Dataset: snake-gourd-leaf-disease-prediction (GitHub, Reyad02/snake-gourd-leaf-disease-prediction). Classes: anthracnose, healthy, yellow.

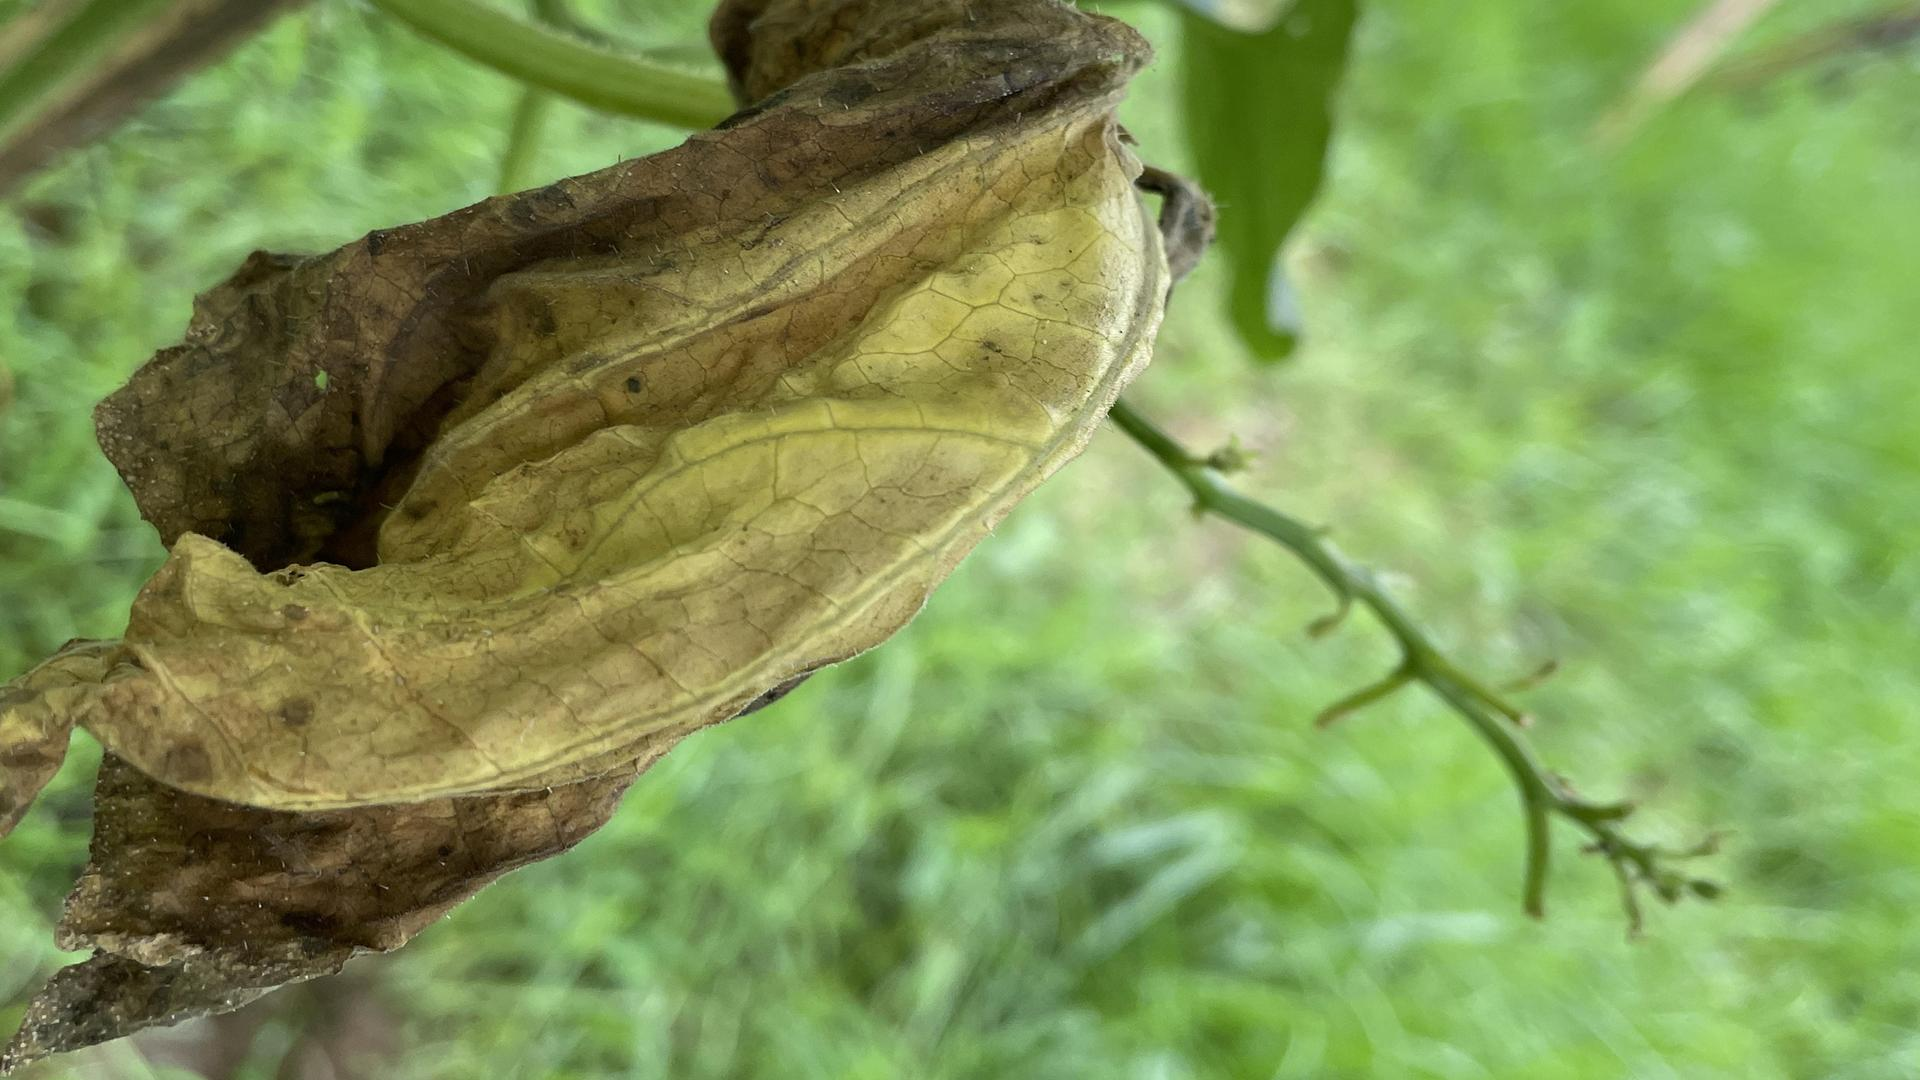
Label: anthracnose

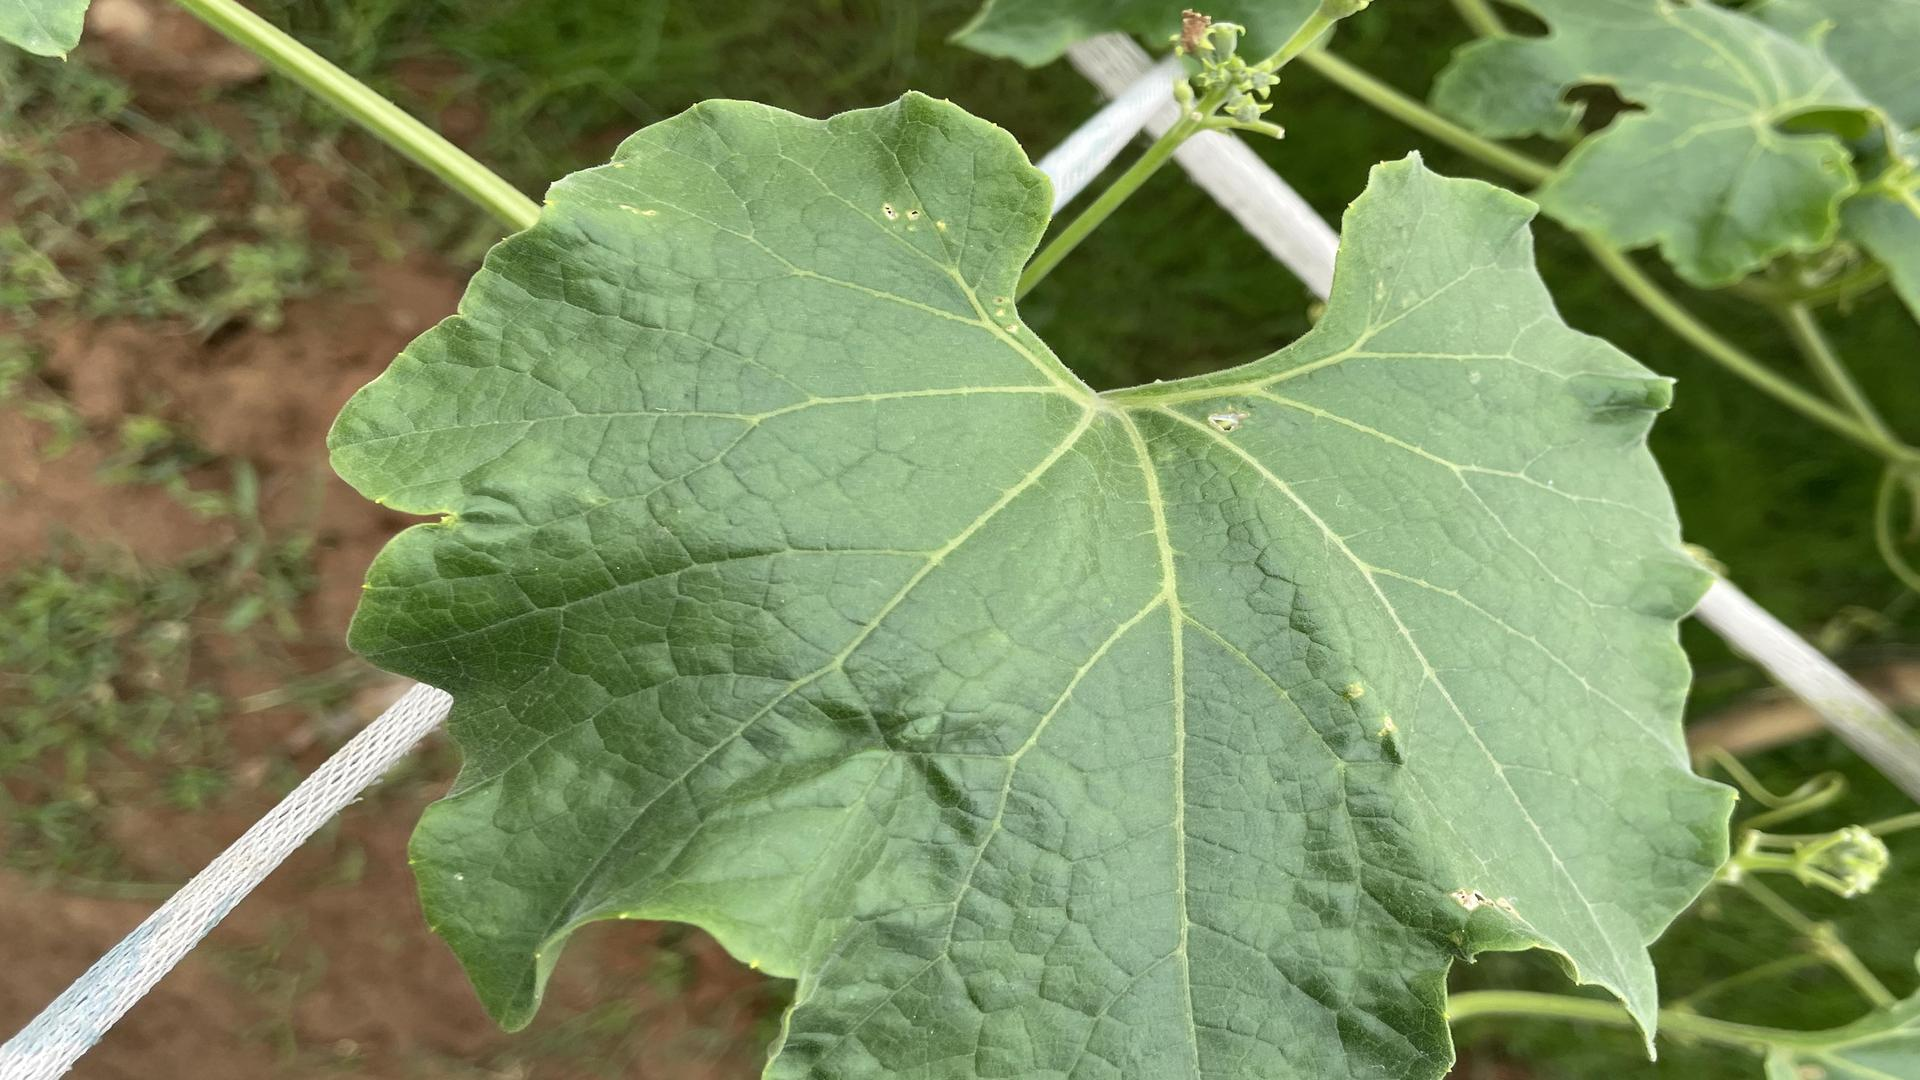
Label: healthy

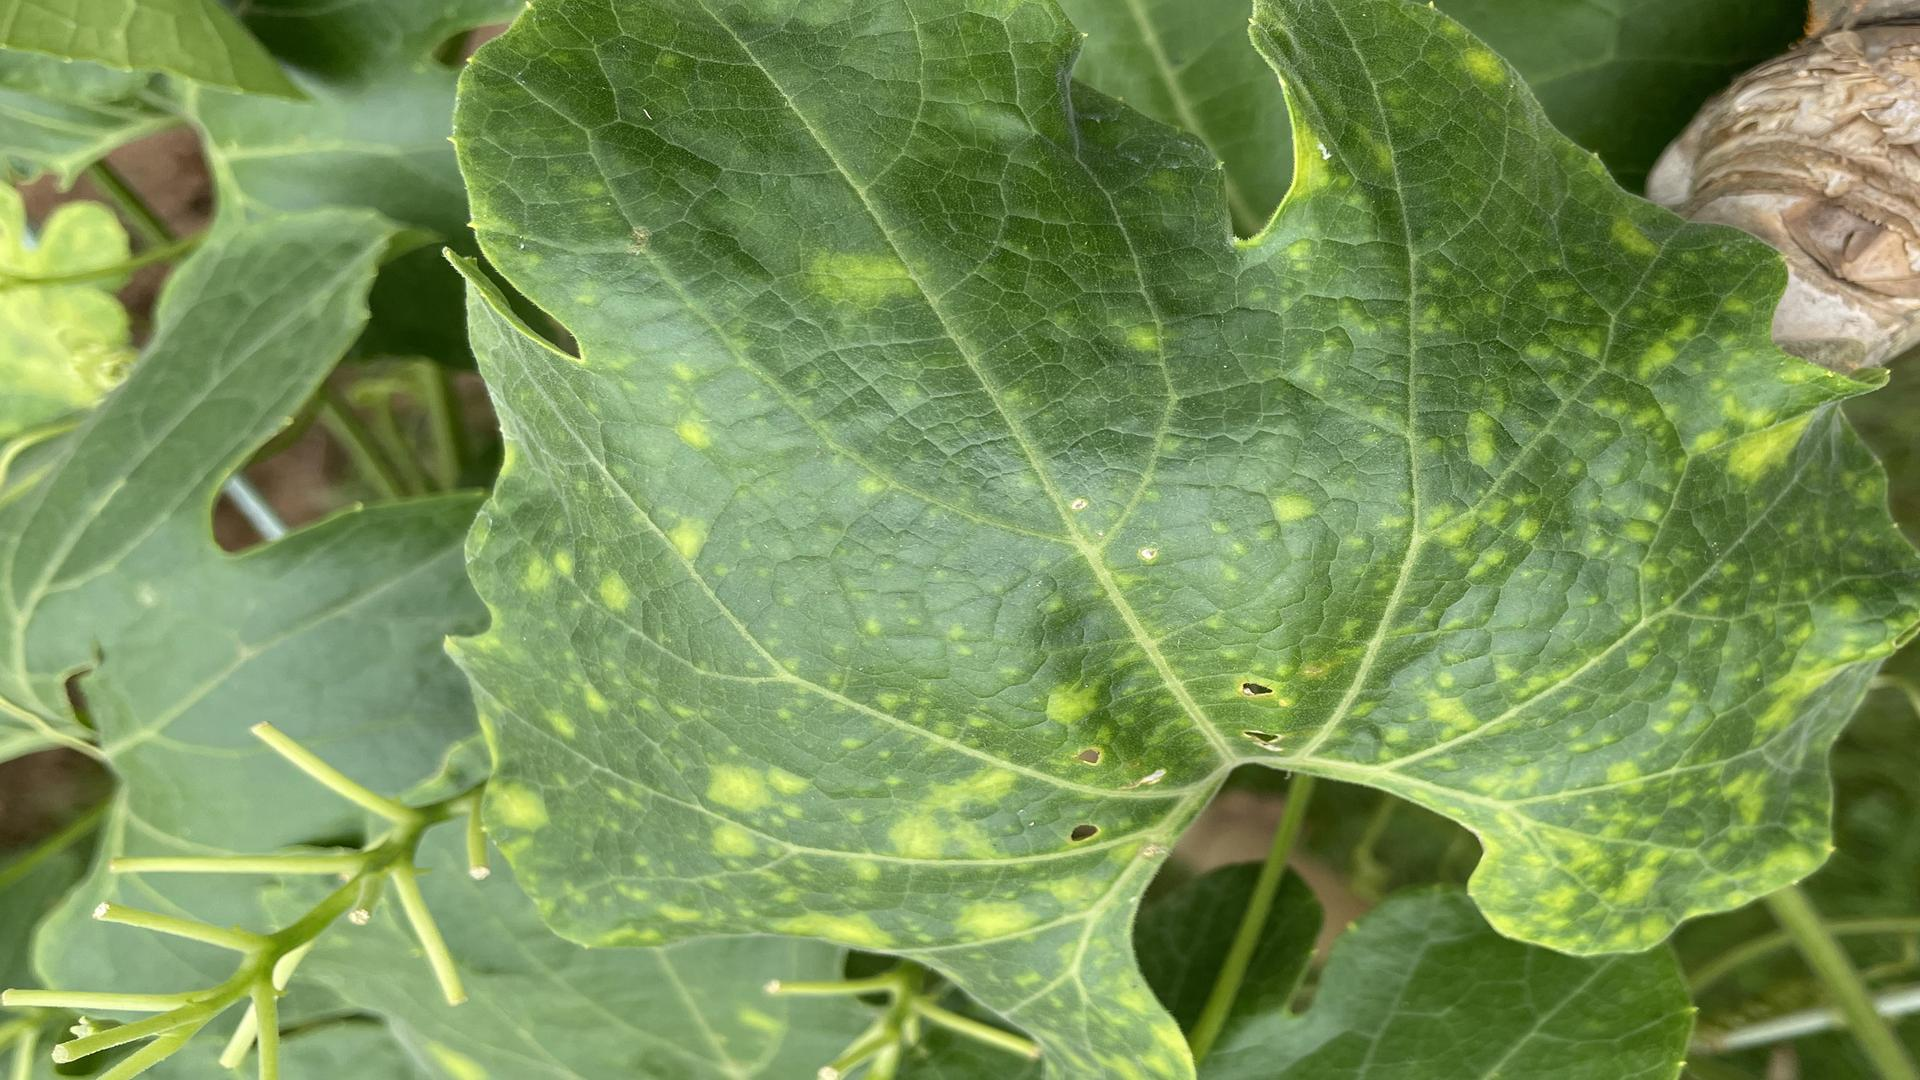
Label: yellow

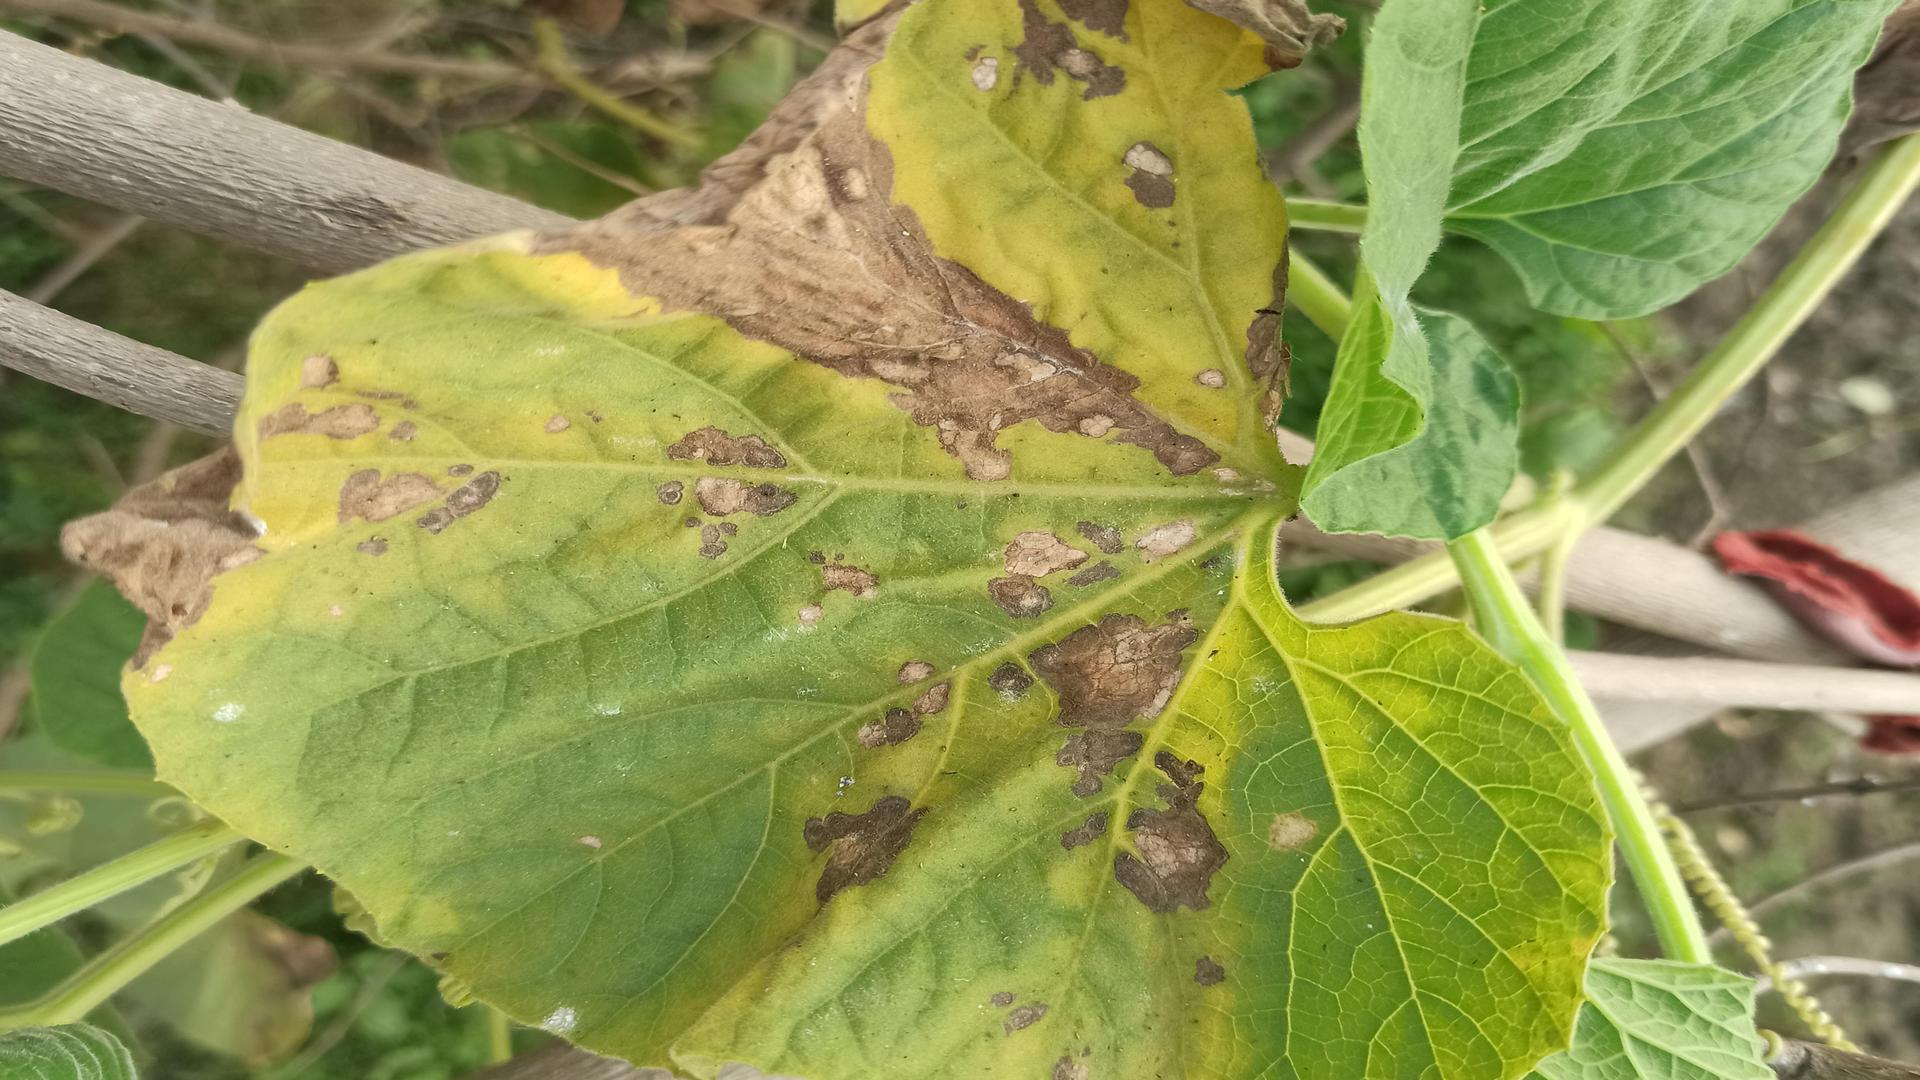
Label: anthracnose

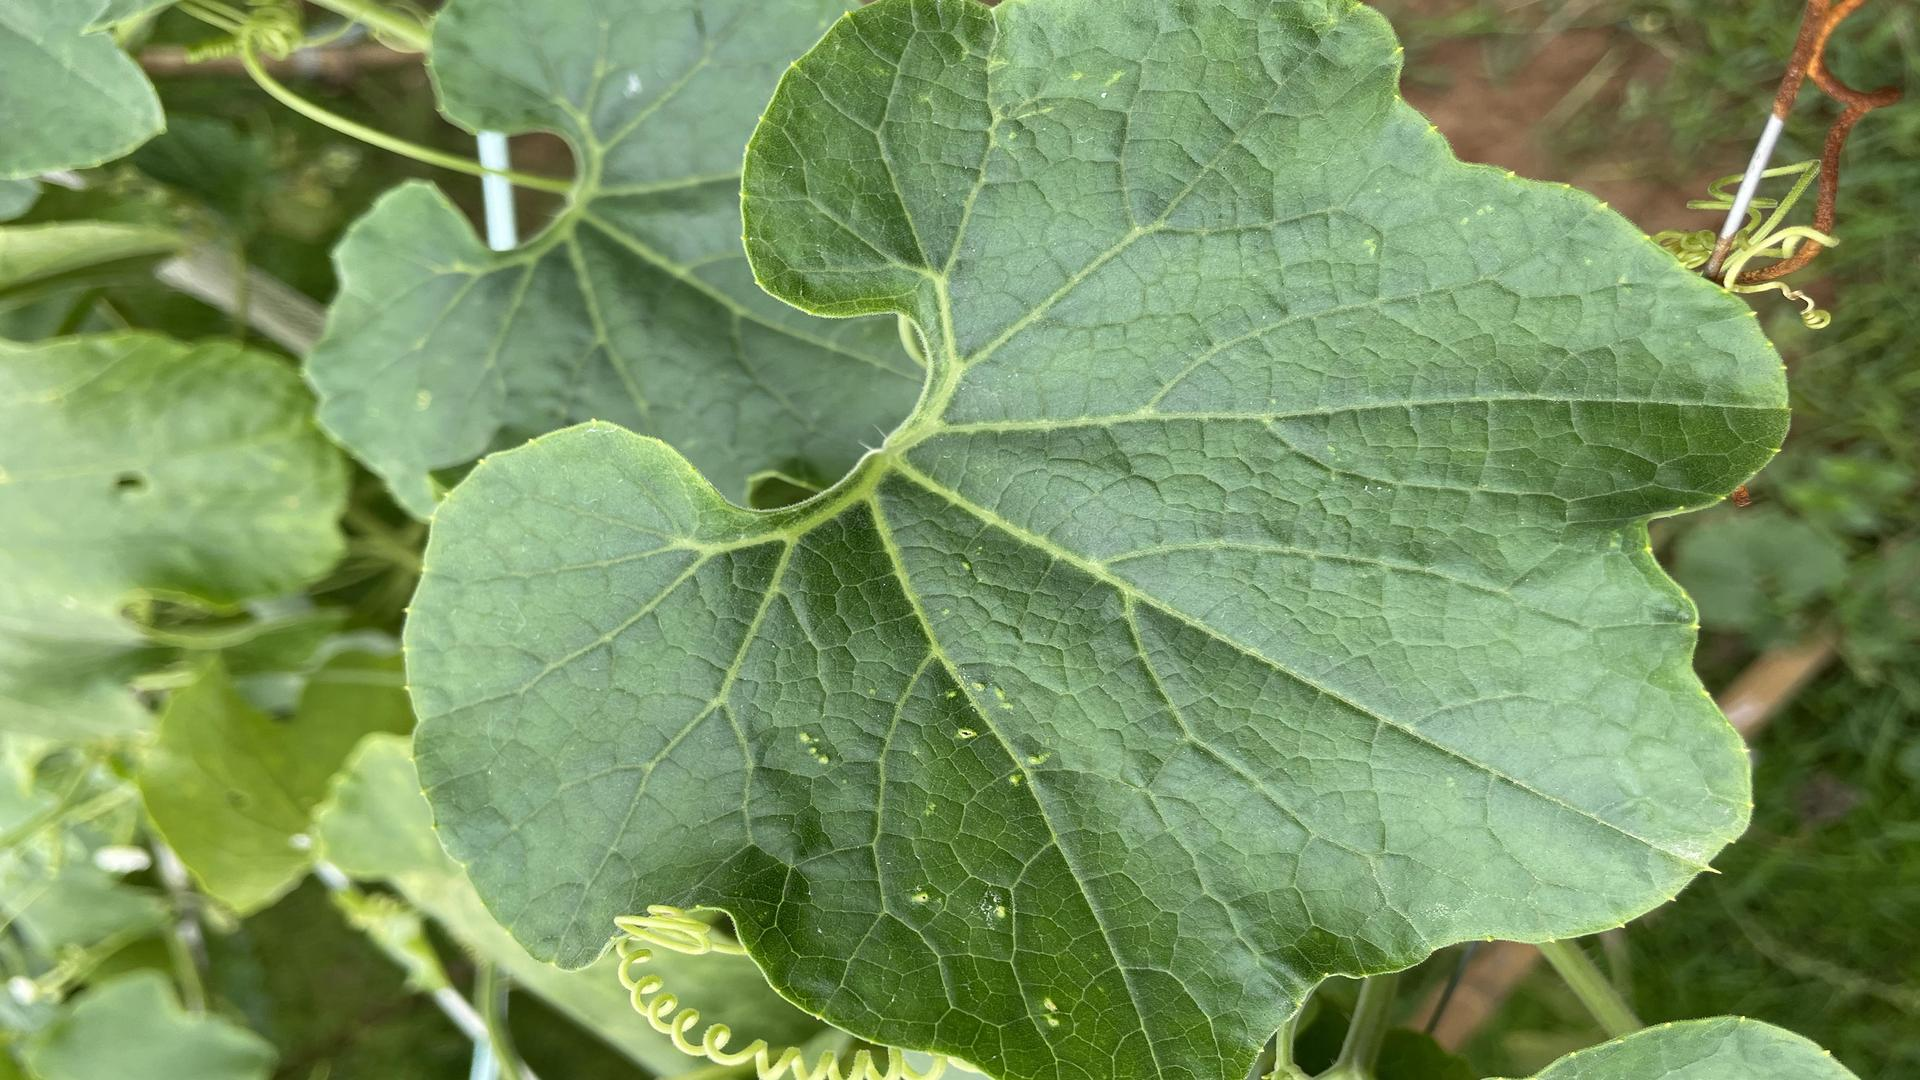
Label: healthy

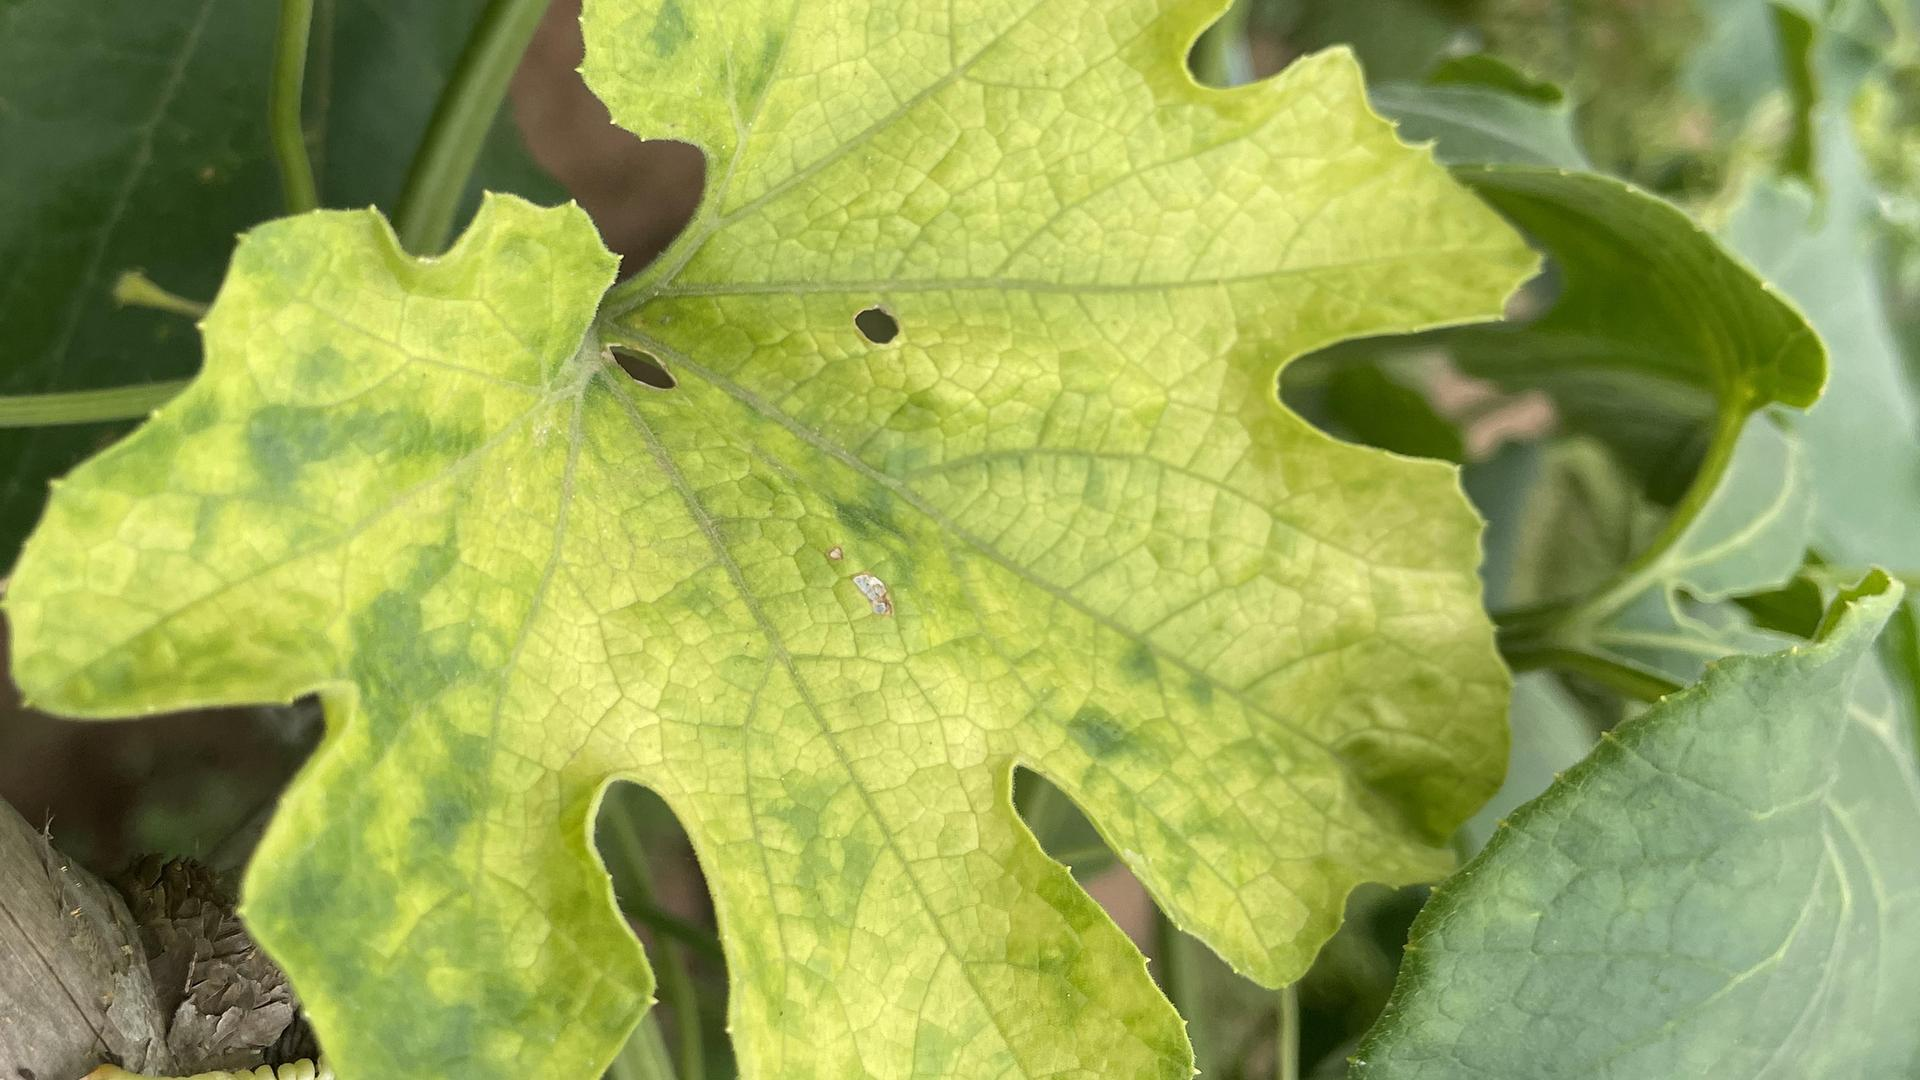
Label: yellow
